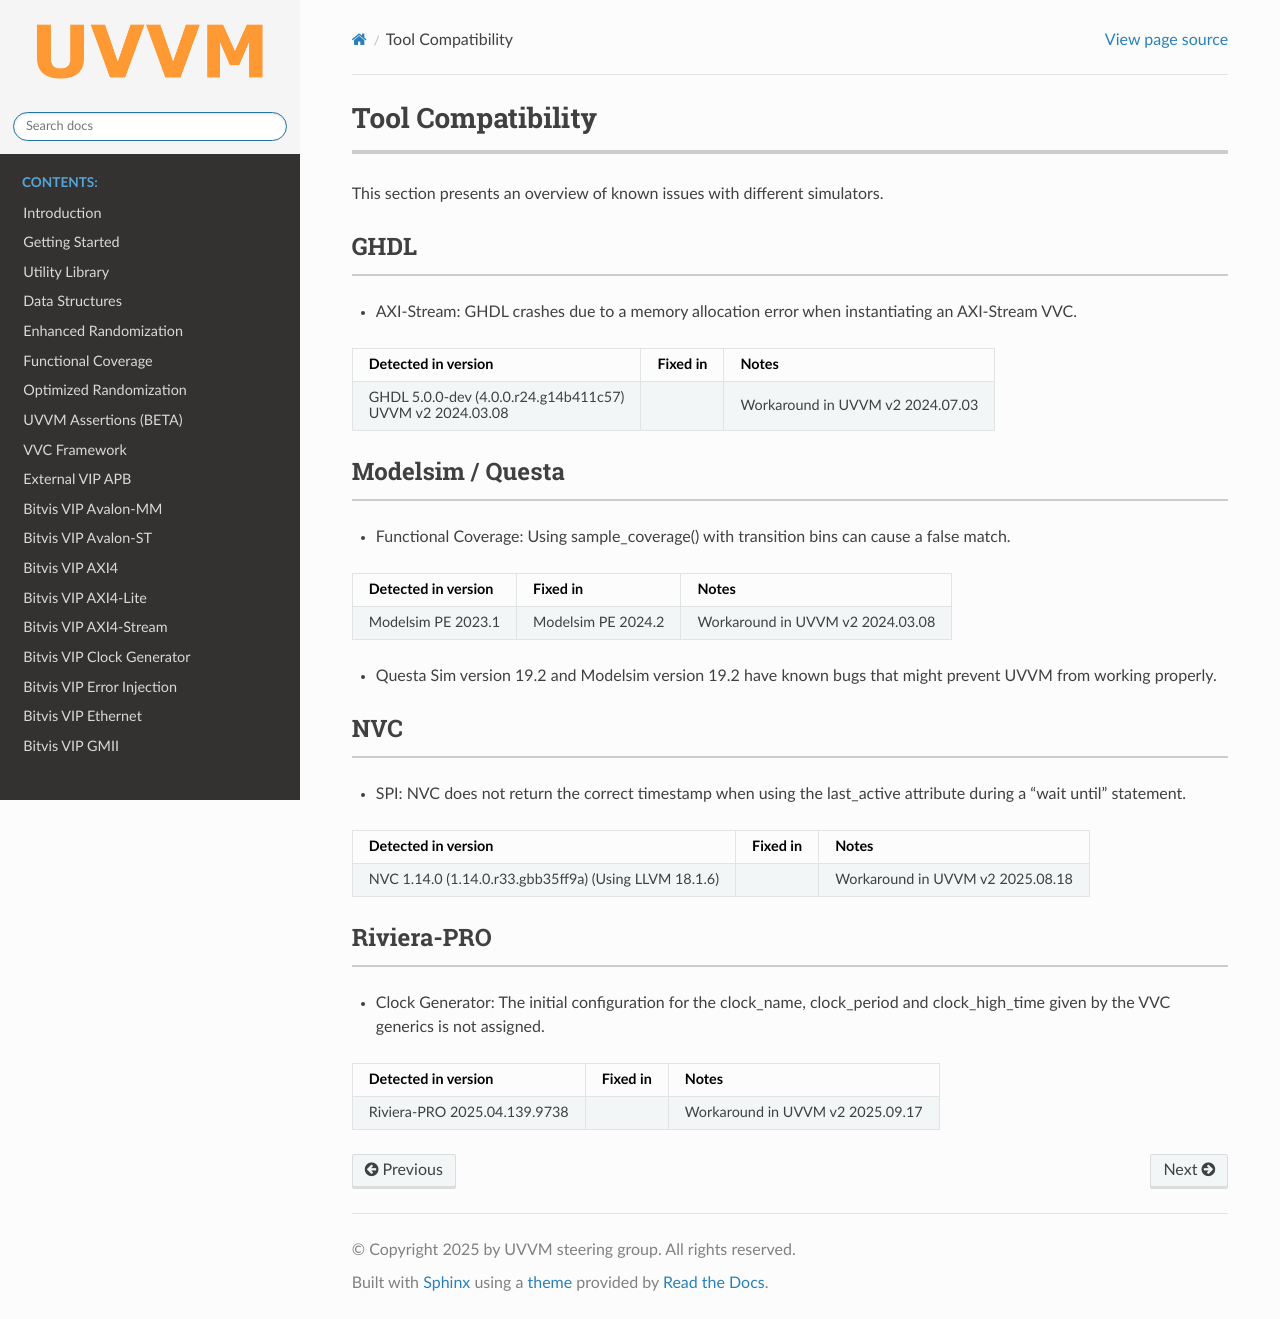

repository: UVVM/UVVM.github.io · page: tool_compatibility.html · generator: sphinx

.. _tool_compatibility:

##################################################################################################################################
Tool Compatibility
##################################################################################################################################
This section presents an overview of known issues with different simulators.

**********************************************************************************************************************************
GHDL
**********************************************************************************************************************************
* AXI-Stream: GHDL crashes due to a memory allocation error when instantiating an AXI-Stream VVC.

+-------------------------------+-------------------------------+---------------------------------------------------------------+
| Detected in version           | Fixed in                      | Notes                                                         |
+===============================+===============================+===============================================================+
| GHDL 5.0.0-dev (4.0.0.r24.\   |                               | Workaround in UVVM v2 2024.07.03                              |
| g14b411c57)                   |                               |                                                               |
|                               |                               |                                                               |        
| UVVM v2 2024.03.08            |                               |                                                               |        
+-------------------------------+-------------------------------+---------------------------------------------------------------+

**********************************************************************************************************************************
Modelsim / Questa
**********************************************************************************************************************************
* Functional Coverage: Using sample_coverage() with transition bins can cause a false match.

+-------------------------------+-------------------------------+---------------------------------------------------------------+
| Detected in version           | Fixed in                      | Notes                                                         |
+===============================+===============================+===============================================================+
| Modelsim PE 2023.1            | Modelsim PE 2024.2            | Workaround in UVVM v2 2024.03.08                              |
+-------------------------------+-------------------------------+---------------------------------------------------------------+

* Questa Sim version 19.2 and Modelsim version 19.2 have known bugs that might prevent UVVM from working properly.

**********************************************************************************************************************************
NVC
**********************************************************************************************************************************
* SPI: NVC does not return the correct timestamp when using the last_active attribute during a "wait until" statement.

+-------------------------------+-------------------------------+---------------------------------------------------------------+
| Detected in version           | Fixed in                      | Notes                                                         |
+===============================+===============================+===============================================================+
| NVC 1.14.0 (1.14.0.r33.gbb35\ |                               | Workaround in UVVM v2 2025.08.18                              |
| ff9a) (Using LLVM 18.1.6)     |                               |                                                               |
+-------------------------------+-------------------------------+---------------------------------------------------------------+

**********************************************************************************************************************************
Riviera-PRO
**********************************************************************************************************************************
* Clock Generator: The initial configuration for the clock_name, clock_period and clock_high_time given by the VVC generics is not 
  assigned.

+-------------------------------+-------------------------------+---------------------------------------------------------------+
| Detected in version           | Fixed in                      | Notes                                                         |
+===============================+===============================+===============================================================+
| Riviera-PRO 2025.04.139.9738  |                               | Workaround in UVVM v2 2025.09.17                              |
+-------------------------------+-------------------------------+---------------------------------------------------------------+
